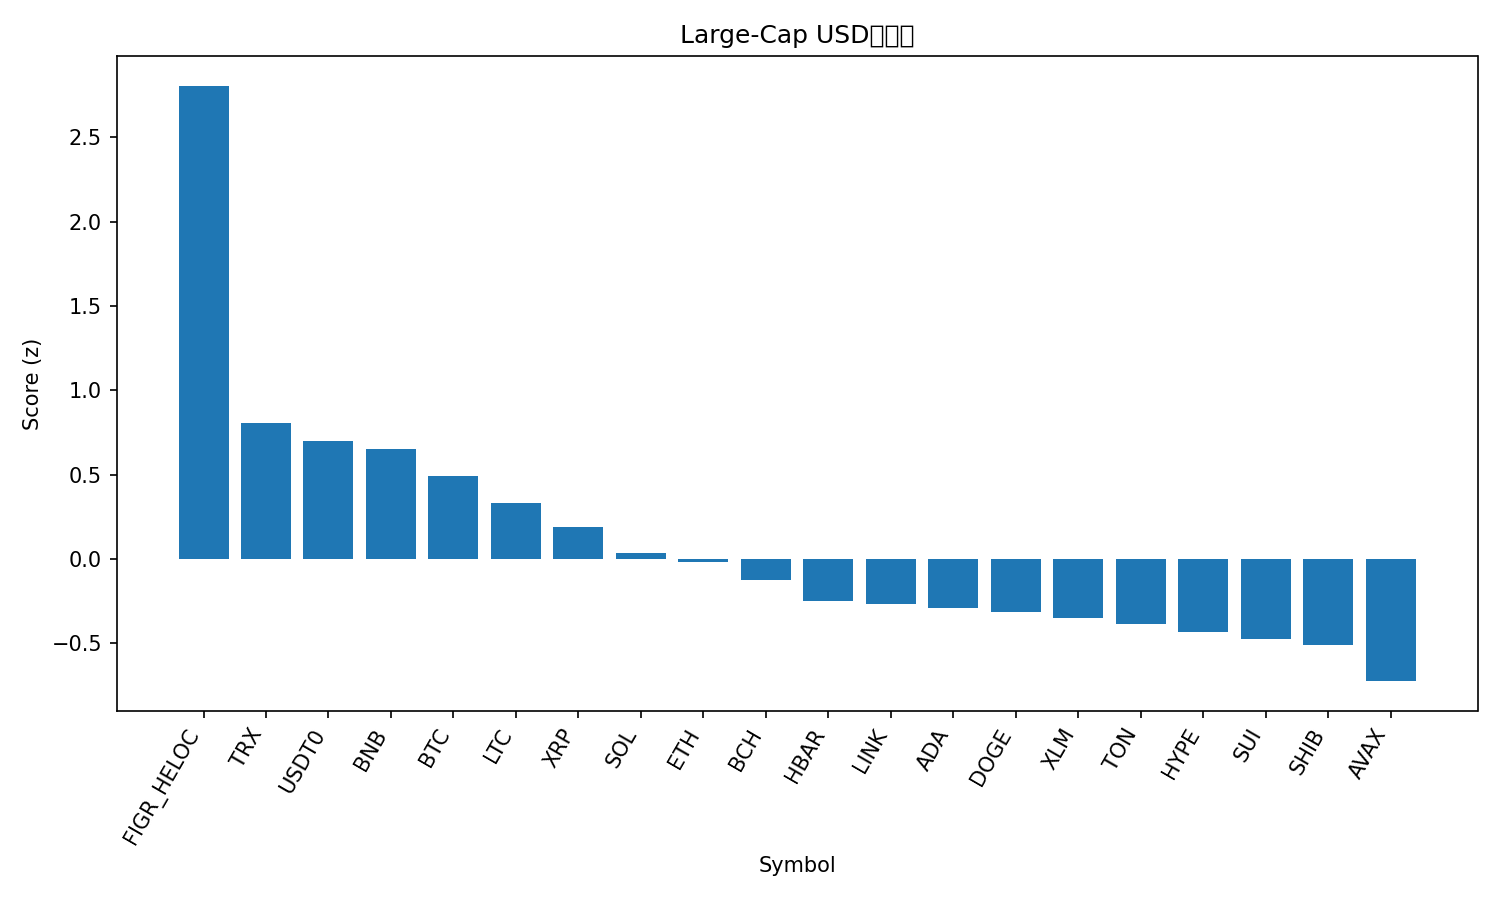

Source data for this figure (header and first rows):
rank, name, symbol, price, pct_1h, pct_24h, pct_7d, pct_1h_vs_btc, pct_24h_vs_btc, pct_7d_vs_btc, market_cap_rank, market_cap, volume_usd, score
1, Figure Heloc, FIGR_HELOC, 1.032, 0.6426, 3.323, 3.575, 0.6804, 3.432, 9.29, 17, 13085357490, 35962259, 2.806
2, TRON, TRX, 0.3377, 0.003408, 0.5387, -2.849, 0.04114, 0.6474, 2.866, 10, 31960843879, 473235614, 0.8068
3, USDT0, USDT0, 1.0, -0.01328, -0.01341, -0.02159, 0.02445, 0.09525, 5.693, 30, 7183026446, 422306220, 0.7016
4, BNB, BNB, 972.4, -0.3699, 1.776, -4.738, -0.3321, 1.885, 0.9771, 5, 135366132998, 1656234744, 0.6517
5, Bitcoin, BTC, 109381, -0.03773, -0.1087, -5.715, 0.0, 0.0, 0.0, 1, 2179550164912, 30220561891, 0.4921
6, Litecoin, LTC, 104.7, -0.212, 0.5871, -8.626, -0.1742, 0.6958, -2.911, 28, 7996663554, 308732665, 0.3305
7, XRP, XRP, 2.78, -0.2832, 0.2554, -7.085, -0.2455, 0.3641, -1.37, 4, 166075359489, 3550104714, 0.1901
8, Solana, SOL, 202.5, -0.4504, 1.357, -15.61, -0.4127, 1.466, -9.897, 6, 110144961697, 5628683959, 0.03627
9, Ethereum, ETH, 4000, -0.3806, 0.314, -11.08, -0.3429, 0.4227, -5.363, 2, 482567307065, 22963794441, -0.01928
10, Bitcoin Cash, BCH, 542.2, -0.2486, -0.4778, -10.14, -0.2109, -0.3692, -4.425, 22, 10808260206, 141766177, -0.1235
11, Hedera, HBAR, 0.2126, -0.4019, 0.09586, -13.22, -0.3642, 0.2045, -7.502, 25, 9011131174, 118275567, -0.248
12, Chainlink, LINK, 20.85, -0.428, -0.08746, -11, -0.3903, 0.02119, -5.283, 14, 14136053668, 427033674, -0.2646
13, Cardano, ADA, 0.7823, -0.3778, -0.1517, -13.12, -0.3401, -0.04307, -7.403, 11, 28588672067, 960609150, -0.2912
14, Dogecoin, DOGE, 0.2292, -0.4, 0.001943, -14.51, -0.3623, 0.1106, -8.797, 9, 34611943564, 1598066157, -0.3174
15, Stellar, XLM, 0.3585, -0.6154, 0.1066, -8.128, -0.5777, 0.2153, -2.413, 20, 11433928319, 124102754, -0.3518
16, Toncoin, TON, 2.7, -0.1338, -1.428, -13.12, -0.09604, -1.319, -7.406, 32, 6870986070, 88171458, -0.3877
17, Hyperliquid, HYPE, 45.33, -0.7653, 1.549, -18.36, -0.7276, 1.658, -12.64, 18, 12271129599, 587852331, -0.4352
18, Sui, SUI, 3.19, -0.4497, -0.3588, -13.62, -0.412, -0.2501, -7.905, 21, 11398680652, 644105400, -0.4745
19, Shiba Inu, SHIB, 1.178e-05, -0.5599, -0.4507, -9.485, -0.5222, -0.3421, -3.77, 31, 6943990736, 120440985, -0.5088
20, Avalanche, AVAX, 28.56, -0.4967, -0.7873, -14.94, -0.459, -0.6786, -9.226, 19, 12057750835, 952231151, -0.7243
21, Cronos, CRO, 0.1864, -0.7318, -2.973, -19.68, -0.6941, -2.864, -13.96, 34, 6500549695, 39471385, -1.929
